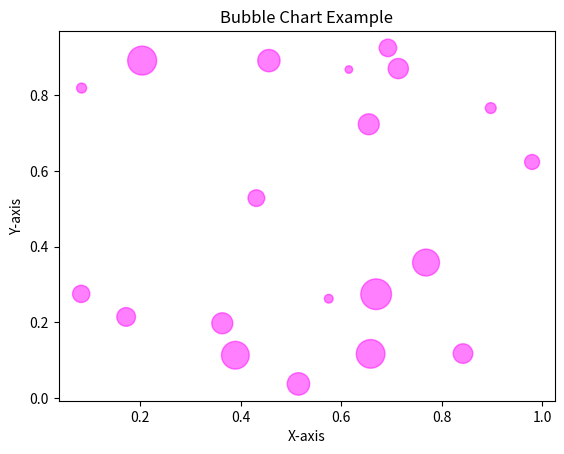

The script that saved this image:
import numpy as np
import matplotlib.pyplot as plt


x = np.random.rand(20)
y = np.random.rand(20)

sizes = np.random.rand(20) * 500 # extra variable

plt.scatter(x, y, s=sizes, alpha=0.5, color='magenta')

plt.title('Bubble Chart Example')

plt.xlabel('X-axis')
plt.ylabel('Y-axis')

plt.show()
